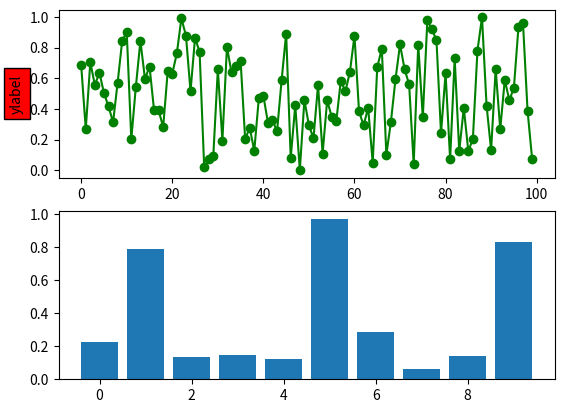

Here is the Python script that generated this plot: (Note: this script raises an exception after producing the figure.)
# Implementation of matplotlib function
import matplotlib.pyplot as plt
from matplotlib.lines import Line2D
from matplotlib.patches import Rectangle
from matplotlib.text import Text
from matplotlib.image import AxesImage
import numpy as np
from numpy.random import rand

fig, (ax1, ax2) = plt.subplots(2, 1)
ax1.set_ylabel('ylabel', picker=True,
               bbox=dict(facecolor='red'))

line, = ax1.plot(rand(100), 'go-')

ax2.bar(range(10), rand(10), picker=True)

for label in ax2.get_xticklabels():
    label.set_picker(True)


def onpick1(event):
    if isinstance(event.artist, Line2D):
        thisline = event.artist
        xdata = thisline.get_xdata()
        ydata = thisline.get_ydata()
        ind = event.ind
        print('onpick1 line:', np.column_stack([xdata[ind],
                                                ydata[ind]]))

    elif isinstance(event.artist, Rectangle):
        patch = event.artist
        print('onpick1 patch:', patch.get_path())

    elif isinstance(event.artist, Text):
        text = event.artist
        print('onpick1 text:', text.get_text())


ax2.set_contains(onpick1)
fig.suptitle('matplotlib.axes.Axes.set_contains() function\
Example', fontweight="bold")

plt.show()
